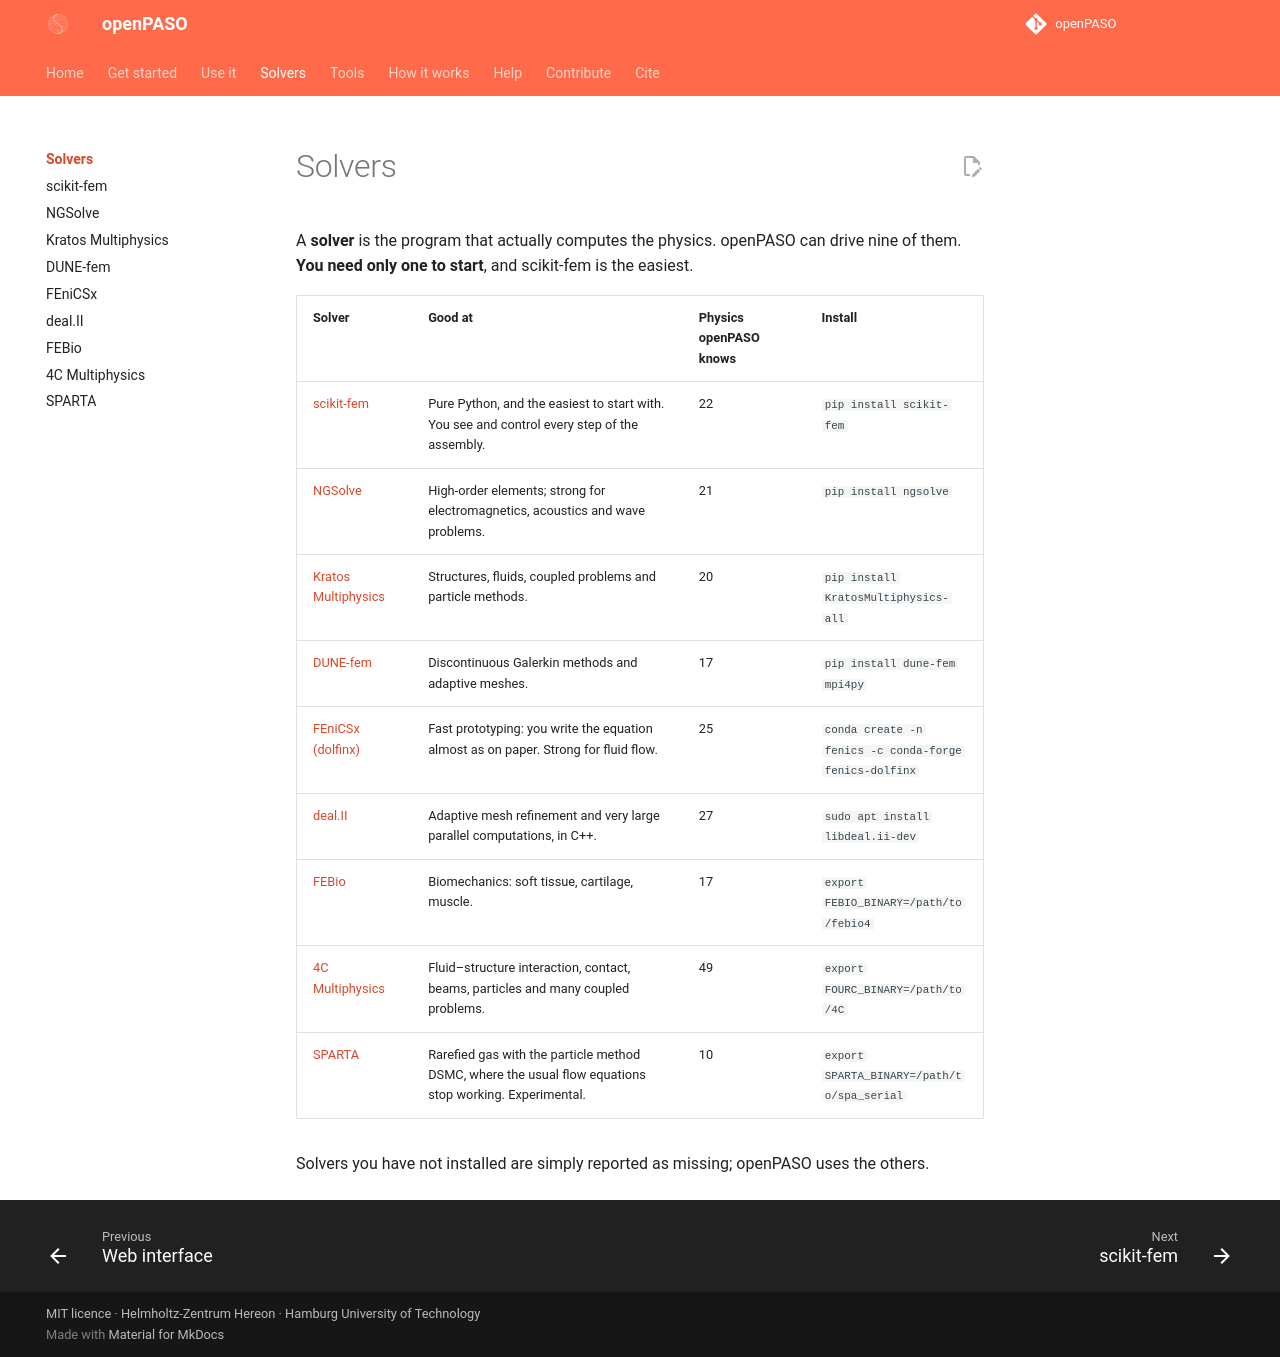

repository: Hereon-InstituteMS/openPASO · page: solvers/index.html · generator: mkdocs

# Solvers

A **solver** is the program that actually computes the physics. openPASO can drive nine of them. **You need only one to start**, and scikit-fem is the easiest.

| Solver | Good at | Physics openPASO knows | Install |
|---|---|---|---|
| [scikit-fem](skfem.md) | Pure Python, and the easiest to start with. You see and control every step of the assembly. | 22 | `pip install scikit-fem` |
| [NGSolve](ngsolve.md) | High-order elements; strong for electromagnetics, acoustics and wave problems. | 21 | `pip install ngsolve` |
| [Kratos Multiphysics](kratos.md) | Structures, fluids, coupled problems and particle methods. | 20 | `pip install KratosMultiphysics-all` |
| [DUNE-fem](dune.md) | Discontinuous Galerkin methods and adaptive meshes. | 17 | `pip install dune-fem mpi4py` |
| [FEniCSx (dolfinx)](fenics.md) | Fast prototyping: you write the equation almost as on paper. Strong for fluid flow. | 25 | `conda create -n fenics -c conda-forge fenics-dolfinx` |
| [deal.II](dealii.md) | Adaptive mesh refinement and very large parallel computations, in C++. | 27 | `sudo apt install libdeal.ii-dev` |
| [FEBio](febio.md) | Biomechanics: soft tissue, cartilage, muscle. | 17 | `export FEBIO_BINARY=/path/to/febio4` |
| [4C Multiphysics](fourc.md) | Fluid–structure interaction, contact, beams, particles and many coupled problems. | 49 | `export FOURC_BINARY=/path/to/4C` |
| [SPARTA](sparta.md) | Rarefied gas with the particle method DSMC, where the usual flow equations stop working. Experimental. | 10 | `export SPARTA_BINARY=/path/to/spa_serial` |

Solvers you have not installed are simply reported as missing; openPASO uses the others.
